Run: headless pygame with SDL's dummy video driver; simulated clock (each Clock.tick advances the game by its frame time, no real sleeping); random seed 0; keys injected as events and as key.get_pressed() state; no mouse input.
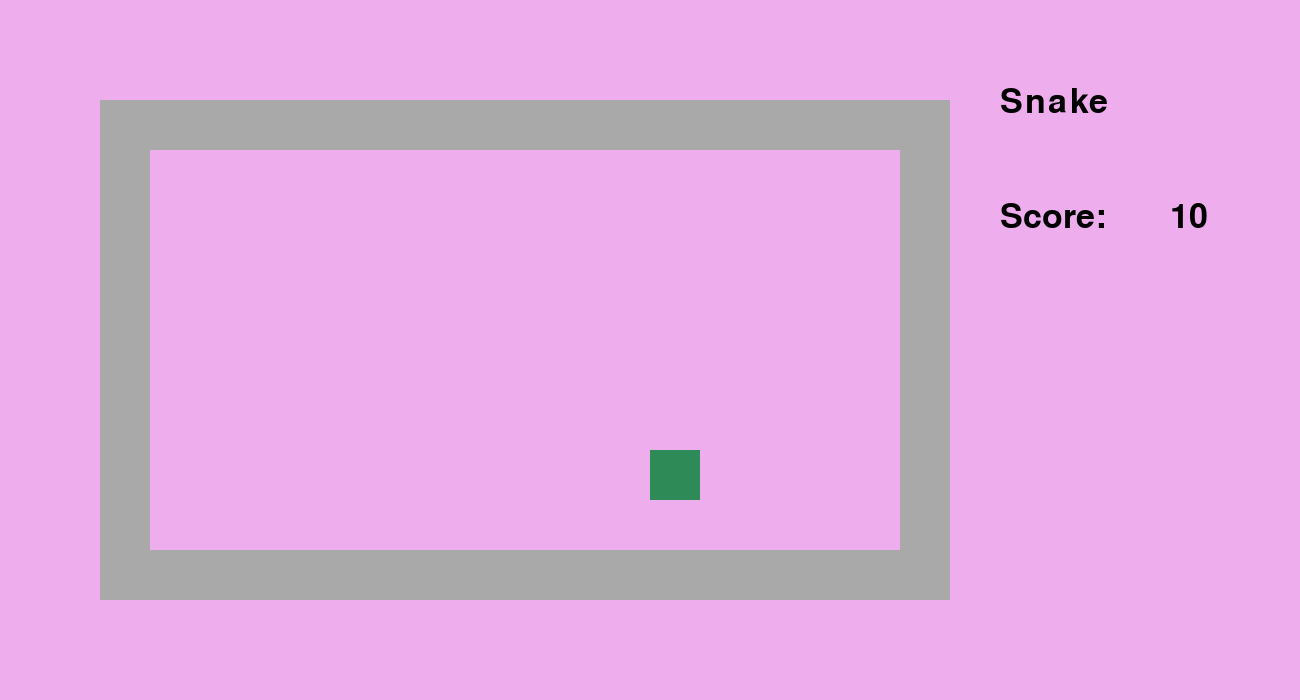
Frame 1 of 4 · flips 1–60 · no input
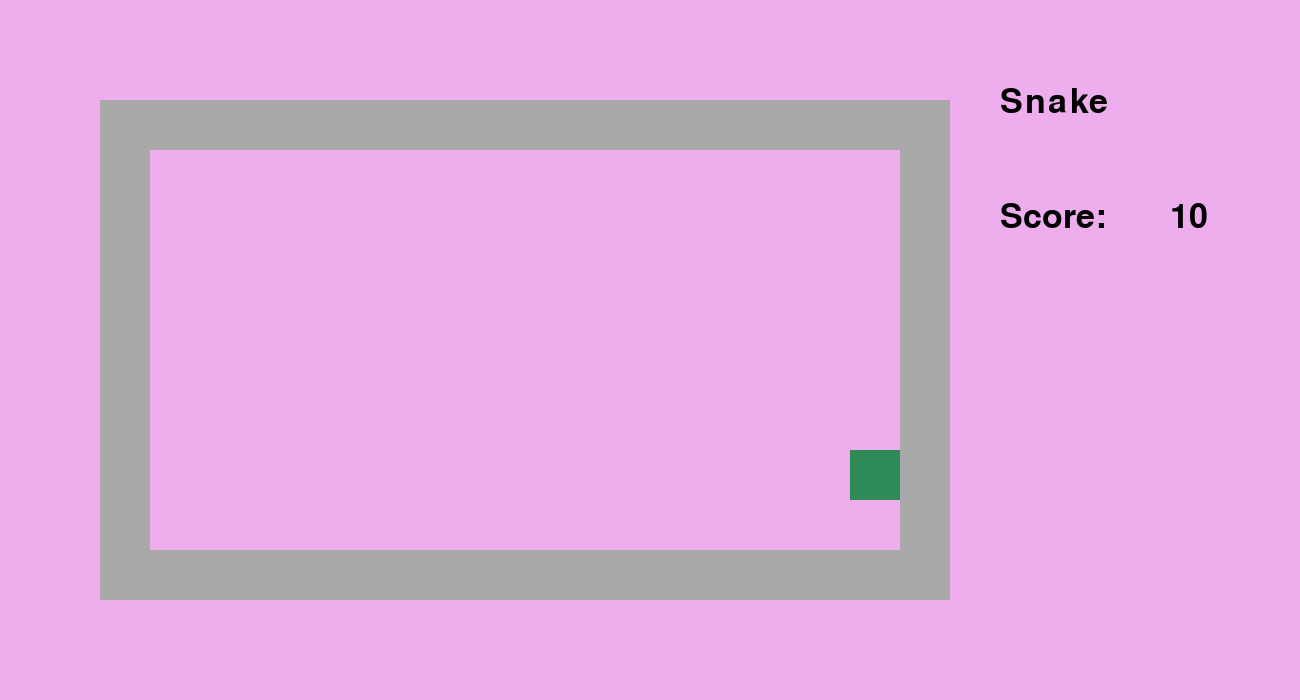
Frame 2 of 4 · flips 61–180 · tapped SPACE, RETURN · held RIGHT (→), D
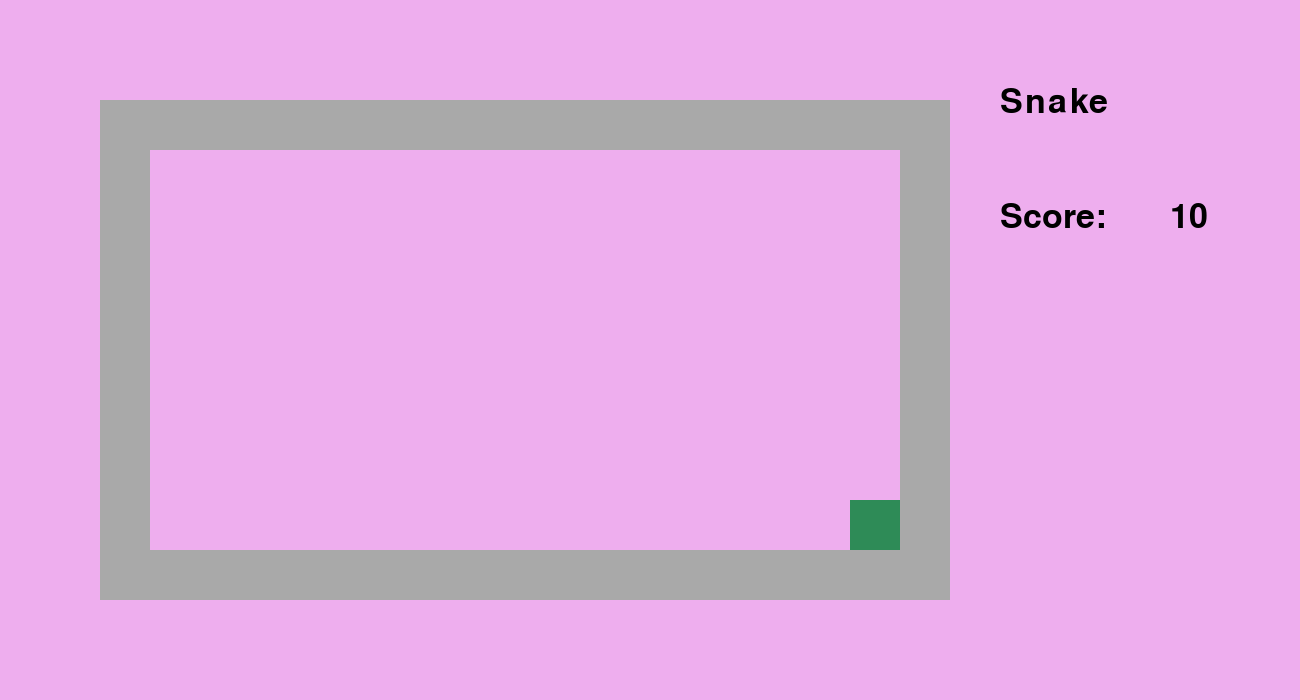
Frame 3 of 4 · flips 181–300 · held DOWN (↓), S
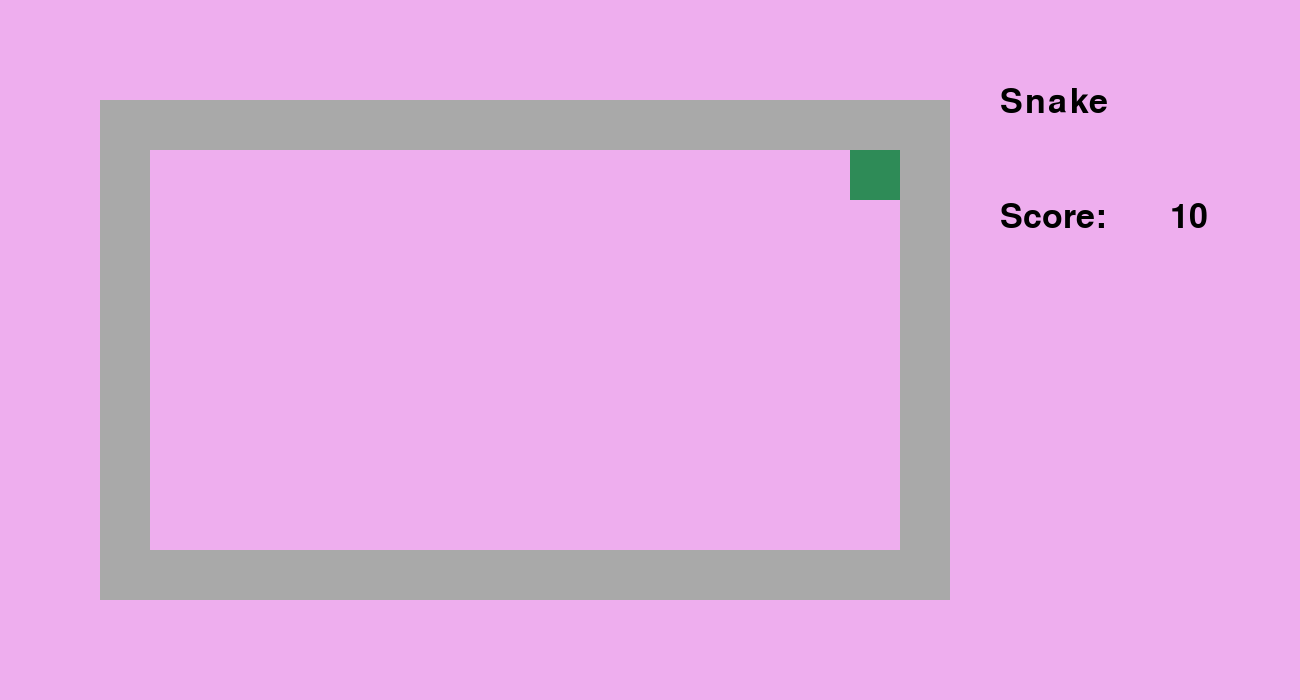
Frame 4 of 4 · flips 301–420 · held LEFT (←), A, UP (↑), W

The pygame program that drew these frames:

import pygame

# Variables ---------------------------------------------------------------------- #
SCREEN_X_SIZE = 1300
SCREEN_Y_SIZE = 700

# Place snake in the middle
x_coord_snake = 650
y_coord_snake = 450
previous_x_coord_snake =  0
previous_y_coord_snake =  0

snake_in_border = False

# -- Borders -- #
left_rect_border = pygame.Rect(100, 100, 50, 500)      # Left, Top, Width, Height
right_rect_border = pygame.Rect(900, 100, 50, 500)
upper_rect_border = pygame.Rect(150, 100, 750, 50)
lower_rect_border = pygame.Rect(150, 550, 750, 50)

border_rect_list = [left_rect_border,
                    right_rect_border,
                    upper_rect_border,
                    lower_rect_border]


# Functions ---------------------------------------------------------------------- #

def updateCoords(_x_coord, _y_coord):
    keys_pressed = pygame.key.get_pressed()

    if keys_pressed[pygame.K_w]:
        print("w")
        _y_coord -= 50
    elif keys_pressed[pygame.K_a]:
        print("a")
        _x_coord -= 50
    elif keys_pressed[pygame.K_s]:
        print("s")
        _y_coord += 50
    elif keys_pressed[pygame.K_d]:
        print("d")
        _x_coord += 50

    # -- Check for Collision -- #
    snake_rect = pygame.Rect(_x_coord, _y_coord, 50, 50)
    collision_with_border = pygame.Rect.collidelist(snake_rect, border_rect_list)

    if collision_with_border != -1:
        _x_coord = previous_x_coord_snake
        _y_coord = previous_y_coord_snake
        print(f"Border!!")

    snake_rect = pygame.Rect(_x_coord, _y_coord, 50, 50)

    return snake_rect, _x_coord, _y_coord


def drawField(snake_rect):
    # ToDo: Later add a smaller rect in the middle of the rect and only that is being filled everytime
    screen.fill("plum2")
    
    # -- Borders -- #
    pygame.draw.rect(screen, "darkgray", left_rect_border)
    pygame.draw.rect(screen, "darkgray", right_rect_border)
    pygame.draw.rect(screen, "darkgray", upper_rect_border)
    pygame.draw.rect(screen, "darkgray", lower_rect_border)

    # -- Text -- #
    score_font = pygame.font.SysFont("Comic Sans MS", 50)
    
    snake_heading = score_font.render("Snake ", True, "black")
    screen.blit(snake_heading, (1000, 85))

    score_text = score_font.render("Score: ", True, "black")
    screen.blit(score_text, (1000, 200))

    score_number = score_font.render("10", True, "black")
    screen.blit(score_number, (1170, 200))

    # -- Draw Snake -- #
    pygame.draw.rect(screen, "seagreen4", snake_rect) 



def checkCollision(snake_rect, x_coord_snake, y_coord_snake):
    collision_with_border = pygame.Rect.collidelist(snake_rect, border_rect_list)

    if collision_with_border != -1:
        x_coord_snake = previous_x_coord_snake
        y_coord_snake = previous_y_coord_snake
        print(f"Border!!")

    return x_coord_snake, y_coord_snake



if __name__ == "__main__":

    # -- Init Module -- #
    pygame.init()
    pygame.display.set_caption("Snake")
    screen = pygame.display.set_mode((SCREEN_X_SIZE, SCREEN_Y_SIZE))
    clock = pygame.time.Clock()
    running = True
    
    # -- Main Loop -- #
    while running:
        # poll for events
        # pygame.QUIT event means the user clicked X to close your window
        for event in pygame.event.get():
            if event.type == pygame.QUIT:
                running = False
        
        # RENDER YOUR GAME HERE
        snake_rect, x_coord_snake, y_coord_snake = updateCoords(x_coord_snake, y_coord_snake)

        previous_x_coord_snake = x_coord_snake
        previous_y_coord_snake = y_coord_snake
        
        drawField(snake_rect)


        # if collision != -1:
        #     print("Border")
        # snake_in_border = pygame.Rect.colliderect(border_rect, snake_rect)
        
        # Plot on screen
        pygame.display.flip()


        clock.tick(5)  # limits FPS to 60

    pygame.quit()
